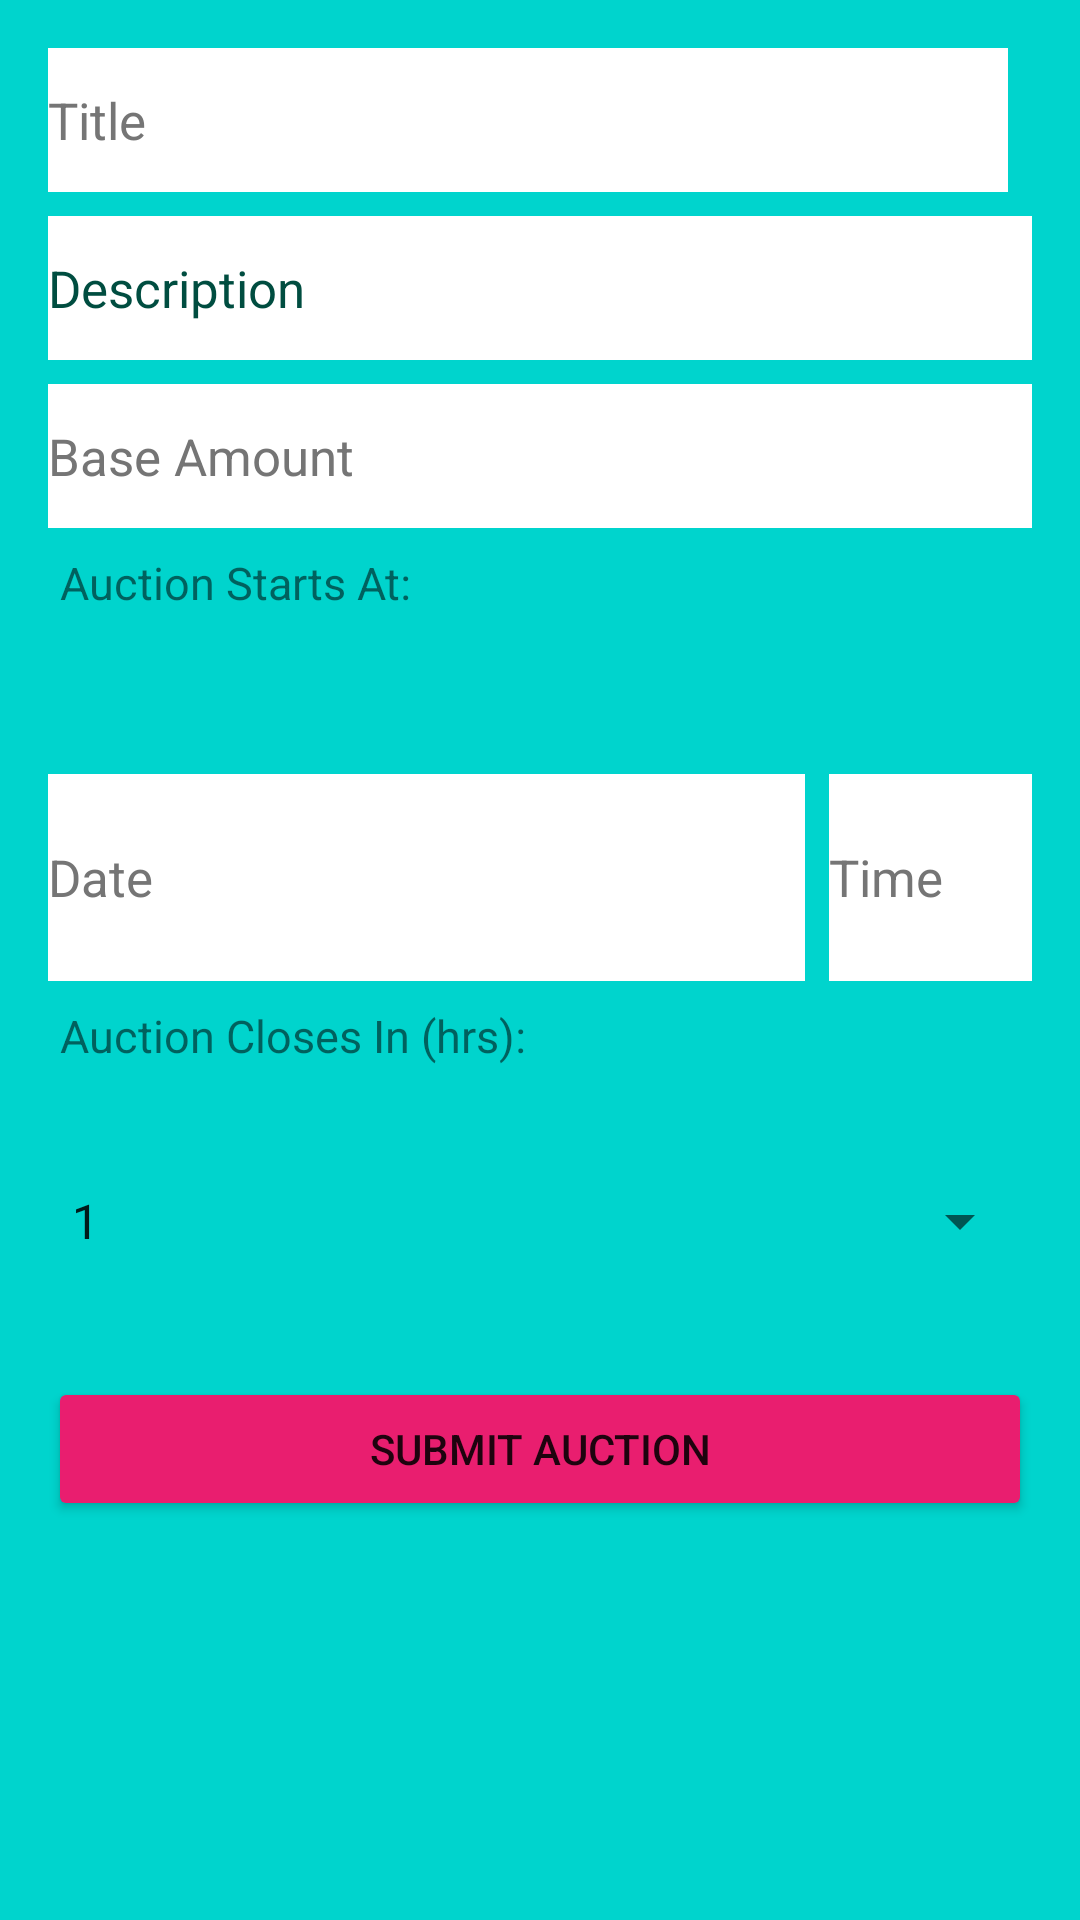

Write the Android layout XML for this screen, with the resource values it uses.
<!-- AndroidManifest.xml: application theme AppTheme.NoActionBar -->
<!-- res/layout/fragment_create_auction.xml -->
<?xml version="1.0" encoding="utf-8"?>
<ScrollView xmlns:android="http://schemas.android.com/apk/res/android"

    android:layout_width="match_parent"
    android:layout_height="match_parent"
    android:background="#00D4CD"
    android:fillViewport="true">

    <LinearLayout
        android:layout_width="match_parent"
        android:layout_height="wrap_content"
        android:orientation="vertical"
        android:padding="16dp">

        <LinearLayout
            android:layout_width="match_parent"
            android:layout_height="wrap_content"
            android:orientation="horizontal">

            <EditText
                android:id="@+id/etTitle"
                android:layout_width="0dp"
                android:layout_height="wrap_content"
                android:layout_gravity="center_vertical"
                android:layout_marginEnd="8dp"
                android:layout_weight="1"
                android:background="@color/white"
                android:hint="@string/hint_title"
                android:inputType="text"
                android:maxLength="50"
                android:maxLines="1"
                android:minHeight="48dp"
                android:textColor="@color/black"
                android:textColorHint="#757575"
                android:textSize="17sp" />

            <ImageButton
                android:id="@+id/ibTakePhoto"
                android:layout_width="wrap_content"
                android:layout_height="wrap_content"
                android:background="@color/black"
                android:contentDescription="@string/image"
                android:scaleType="fitCenter"
                android:src="@drawable/ic_new_picture" />
        </LinearLayout>

        <RelativeLayout
            android:layout_width="match_parent"
            android:layout_height="wrap_content">

            <ImageView
                android:id="@+id/ivItem"
                android:layout_width="200dp"
                android:layout_height="200dp"
                android:layout_centerInParent="true"
                android:layout_marginTop="8dp"
                android:adjustViewBounds="true"
                android:visibility="gone" />
        </RelativeLayout>

        <EditText
            android:id="@+id/etDescription"
            android:layout_width="match_parent"
            android:layout_height="wrap_content"
            android:layout_marginTop="8dp"
            android:background="@color/white"
            android:hint="@string/hint_description"
            android:inputType="text"
            android:maxLength="255"
            android:minHeight="48dp"
            android:textColor="@color/black"
            android:textColorHint="#004D40"
            android:textSize="17sp" />

        <EditText
            android:id="@+id/etBasePrice"
            android:layout_width="match_parent"
            android:layout_height="wrap_content"
            android:layout_marginTop="8dp"
            android:background="@color/white"
            android:hint="@string/hint_base_price"
            android:inputType="numberDecimal"
            android:maxLines="1"
            android:minHeight="48dp"
            android:textColor="@color/black"
            android:textColorHint="#757575"
            android:textSize="17sp" />

        <TextView
            android:layout_width="match_parent"
            android:layout_height="72dp"
            android:layout_marginTop="8dp"
            android:paddingStart="4dp"
            android:text="@string/hint_bid_starts"
            android:textSize="15sp" />

        <LinearLayout
            android:layout_width="match_parent"
            android:layout_height="wrap_content"
            android:layout_marginTop="2dp"
            android:orientation="horizontal">

            <EditText
                android:id="@+id/etBidStartsAtDate"
                android:layout_width="185dp"
                android:layout_height="69dp"
                android:layout_marginEnd="4dp"
                android:layout_weight="1"
                android:background="@color/white"
                android:focusable="false"
                android:hint="@string/hint_bid_starts_on1"
                android:inputType="text"
                android:maxLines="1"
                android:textColor="@color/black"
                android:textColorHint="#757575"
                android:textSize="17sp" />

            <EditText
                android:id="@+id/etBidStartsAtTime"
                android:layout_width="0dp"
                android:layout_height="69dp"
                android:layout_marginStart="4dp"
                android:layout_weight="1"
                android:background="@color/white"
                android:focusable="false"
                android:hint="@string/hint_bid_starts_on2"
                android:inputType="text"
                android:maxLines="1"
                android:textColor="@color/black"
                android:textColorHint="#757575"
                android:textSize="17sp" />
        </LinearLayout>

        <TextView
            android:layout_width="match_parent"
            android:layout_height="48dp"
            android:layout_marginTop="8dp"
            android:paddingStart="4dp"
            android:text="@string/lb_bid_closes_in"
            android:textSize="15sp" />

        <Spinner
            android:id="@+id/spBidClosing"
            android:layout_width="match_parent"
            android:layout_height="wrap_content"
            android:entries="@array/bid_closing"
            android:minHeight="48dp" />

        <Button
            android:id="@+id/btnSubmitAuction"
            android:layout_width="match_parent"
            android:layout_height="wrap_content"
            android:layout_marginTop="28dp"
            android:backgroundTint="#E91E6F"
            android:text="@string/btn_create_auction" />
    </LinearLayout>


</ScrollView>
<!-- resources referenced by this layout -->
<resources>
  <string-array name="bid_closing">
          <item>1</item>
          <item>2</item>
          <item>3</item>
          <item>4</item>
          <item>5</item>
          <item>10</item>
          <item>15</item>
          <item>20</item>
          <item>24</item>
          <item>48</item>
          <item>36</item>
      </string-array>
  <string name="btn_create_auction">Submit Auction</string>
  <string name="hint_base_price">Base Amount</string>
  <string name="hint_bid_starts">Auction Starts At:</string>
  <string name="hint_bid_starts_on1">Date</string>
  <string name="hint_bid_starts_on2">Time</string>
  <string name="hint_description">Description</string>
  <string name="hint_title">Title</string>
  <string name="image">Image</string>
  <string name="lb_bid_closes_in">Auction Closes In (hrs): </string>
  <style name="AppTheme.NoActionBar">
          <item name="windowActionBar">false</item>
          <item name="windowNoTitle">true</item>
      </style>
  <!-- not gathered from this repository: default colours our renderer supplied (Android Studio template values) -->
  <color name="black">#FF000000</color>
  <color name="white">#FFFFFFFF</color>
</resources>
